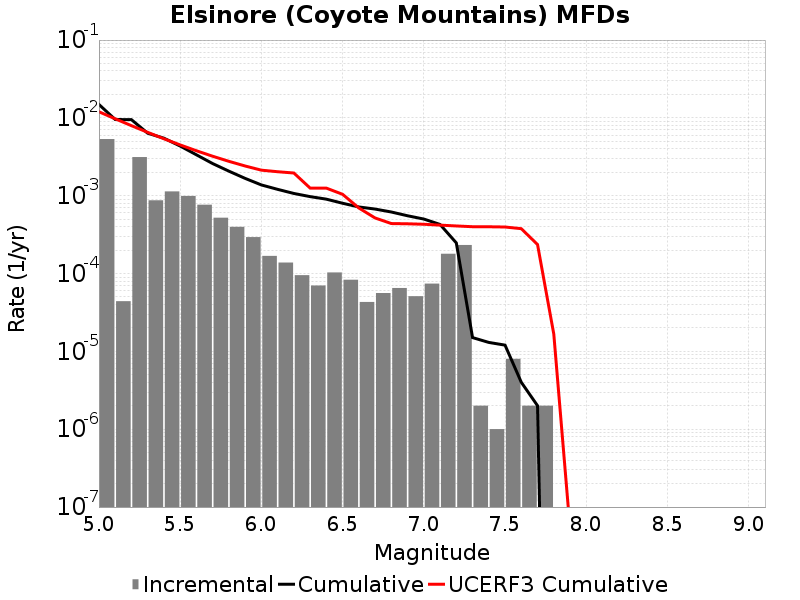

Data behind this chart, as committed beside it:
Magnitude, Incremental Rate, Cumulative Rate, UCERF3 Cumulative Rate
5.05, 0.005343, 0.01488, 0.01199
5.15, 4.413236E-5, 0.009537, 0.009737
5.25, 0.003135, 0.009492, 0.007946
5.35, 8.726171E-4, 0.006357, 0.006524
5.45, 0.001135, 0.005484, 0.005394
5.55, 9.929781E-4, 0.004349, 0.004496
5.65, 7.6629827E-4, 0.003356, 0.003783
5.75, 5.215643E-4, 0.00259, 0.003217
5.85, 3.9819427E-4, 0.002068, 0.002767
5.95, 2.938814E-4, 0.00167, 0.00241
6.05, 1.6850539E-4, 0.001376, 0.00213
6.15, 1.3841514E-4, 0.001208, 0.002034
6.25, 9.528578E-5, 0.001069, 0.001958
6.35, 7.0210575E-5, 9.73921E-4, 0.001254
6.45, 1.03309845E-4, 9.0371043E-4, 0.001252
6.55, 8.324968E-5, 8.0040056E-4, 0.001043
6.65, 4.3129352E-5, 7.1715086E-4, 6.9555116E-4
6.75, 5.616846E-5, 6.7402155E-4, 5.1788625E-4
6.85, 6.5195534E-5, 6.178531E-4, 4.3910297E-4
6.95, 5.115342E-5, 5.526575E-4, 4.3591773E-4
7.05, 7.422261E-5, 5.015041E-4, 4.300237E-4
7.15, 1.7953847E-4, 4.272815E-4, 4.1896713E-4
7.25, 2.326979E-4, 2.4774304E-4, 4.0889363E-4
7.35, 2.0060165E-6, 1.5045123E-5, 3.998658E-4
7.45, 1.0030083E-6, 1.3039107E-5, 3.993115E-4
7.55, 8.024066E-6, 1.2036098E-5, 3.9636964E-4
7.65, 2.0060165E-6, 4.012033E-6, 3.7732732E-4
7.75, 2.0060165E-6, 2.0060165E-6, 2.3617015E-4
7.85, 0.0, 0.0, 1.6817838E-5
7.95, 0.0, 0.0, 5.3128286E-8
8.05, 0.0, 0.0, 0.0
8.15, 0.0, 0.0, 0.0
8.25, 0.0, 0.0, 0.0
8.35, 0.0, 0.0, 0.0
8.45, 0.0, 0.0, 0.0
8.55, 0.0, 0.0, 0.0
8.65, 0.0, 0.0, 0.0
8.75, 0.0, 0.0, 0.0
8.85, 0.0, 0.0, 0.0
8.95, 0.0, 0.0, 0.0
9.05, 0.0, 0.0, 0.0
